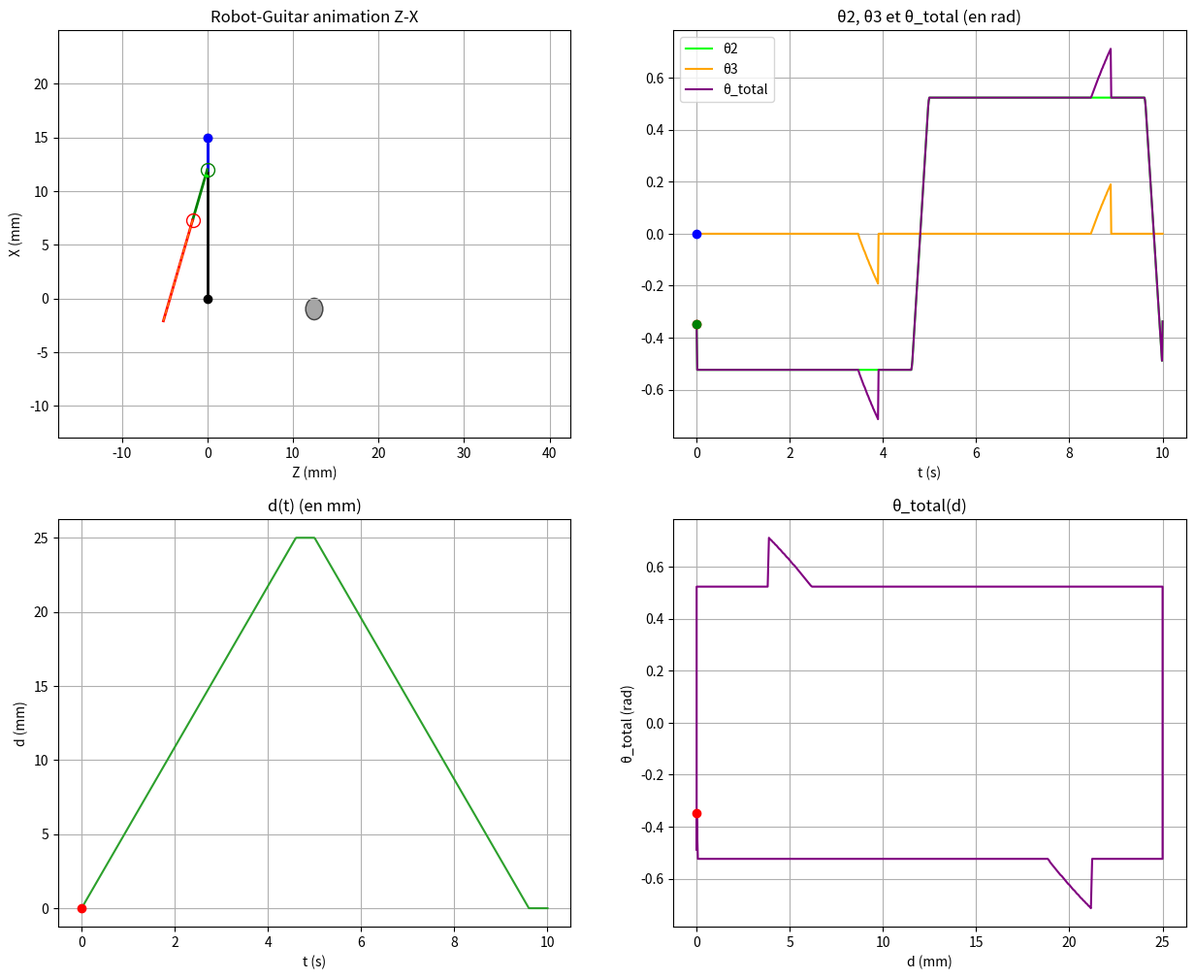
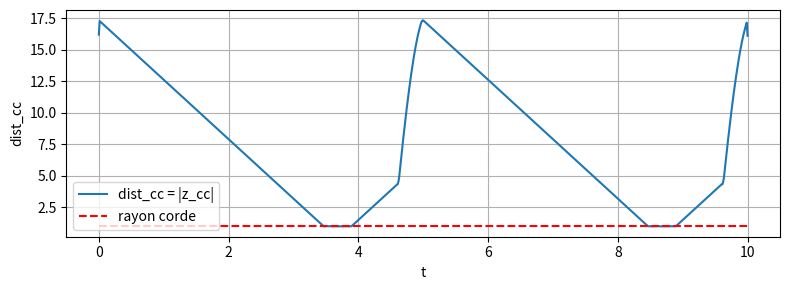

Python code for these plots, in order:
# -*- coding: utf-8 -*-
"""
Robot-Guitar : θ3 corrigé pour tangence exacte au disque de la corde
Version complète et appliquée — remplace compute_frames_coupled par une version plus rigoureuse
Auteur : Rivaldo (repris et complété)
Modifié : c' est maintenant la projection orthogonale de C sur la DROITE (p3p4) — pas le segment
"""

import numpy as np
import matplotlib.pyplot as plt
from matplotlib import animation
from matplotlib.patches import FancyArrowPatch, Circle

# ------------------------
# PARAMÈTRES (comme fournis)
# ------------------------
A, B, C, D = 15.0, 3.0, 5.0, 10.0
d1_0 = 25.0
T = 10.0
theta0 = 1*np.pi/6
delta = T/25.0

# animation / résolution
N = 800
dc = 2.0
frame_interval = 40.0
speed_factor = 30.0
eps_tang = 1e-6
max_iter_fixedpoint = 20
tol_theta3 = 1e-6

# ------------------------
# SIGNALS (gardées, légèrement simplifiées)
# ------------------------
def d_periodique(t, T, dmax, delta):
    d = np.zeros_like(t)
    for i, ti in enumerate(t):
        phase = ti % T
        if phase <= T/2 - delta:
            d[i] = dmax * phase / (T/2 - delta)
        elif phase <= T/2:
            d[i] = dmax
        elif phase <= T - delta:
            d[i] = dmax * (-phase/(T/2 - delta) + (T-delta)/(T/2 - delta))
        else:
            d[i] = 0.0
    return d

def theta2_en_fonction_de_d(d_vect, theta0, eps=1e-6, smooth_window=3):
    Ntot = len(d_vect)
    d_prime = np.gradient(d_vect)
    sign = np.zeros_like(d_prime, dtype=int)
    sign[d_prime > eps] = 1
    sign[d_prime < -eps] = -1
    theta2 = np.zeros_like(d_vect)
    theta2[sign == 1] = -theta0
    theta2[sign == -1] = theta0
    i = 0
    while i < Ntot:
        if sign[i] == 0:
            start = i
            while i < Ntot and sign[i] == 0:
                i += 1
            end = i
            seg_len = end - start
            if seg_len <= 0:
                continue
            if np.max(np.abs(d_vect[start:end])) <= eps:
                theta_seg = np.linspace(theta0, -theta0, seg_len)
            else:
                theta_seg = np.linspace(-theta0, theta0, seg_len)
            theta2[start:end] = theta_seg
        else:
            i += 1
    if smooth_window is not None and smooth_window > 1:
        k = np.ones(smooth_window) / float(smooth_window)
        theta2 = np.convolve(theta2, k, mode='same')
    return theta2, d_prime

# ------------------------
# UTILITAIRES plan Z-X
# ------------------------
def vector_norm(v):
    return np.linalg.norm(v)

def angle_between_vectors_in_xz(v_from, v_to):
    ax = np.array([v_from[2], v_from[0]])
    bx = np.array([v_to[2], v_to[0]])
    ang_from = np.arctan2(ax[1], ax[0])
    ang_to = np.arctan2(bx[1], bx[0])
    diff = ang_to - ang_from
    while diff > np.pi: diff -= 2*np.pi
    while diff <= -np.pi: diff += 2*np.pi
    return ang_from, ang_to, diff

def arc_points(center, ang_start, ang_end, radius, npoints=30):
    thetas = np.linspace(ang_start, ang_end, npoints)
    zs = center[2] + radius * np.cos(thetas)
    xs = center[0] + radius * np.sin(thetas)
    return zs, xs

def norm_angle(a):
    return (a + np.pi) % (2*np.pi) - np.pi

# ------------------------
# CINÉMATIQUE DIRECTE (p0..p3) — on garde la tienne
# ------------------------
def forward_kinematics(theta2, d1):
    p0 = np.array([0.0, 0.0, 0.0])
    pA = np.array([A, 0.0, 0.0])
    p1 = pA + np.array([0.0, 0.0, d1])
    p2 = p1 + np.array([-B, 0.0, 0.0])
    p3 = p2 + np.array([-C*np.cos(theta2), 0.0, C*np.sin(theta2)])
    return p0, pA, p1, p2, p3

# ------------------------
# NOUVELLE VERSION RIGOUREUSE: calcul θ3 par pas de temps
# - renvoie frames compatibles avec le reste du code
# - fournit theta3_vect, theta_total_vect et dist_cc_list
# - c' = projection orthogonale de C sur la DROITE (p3p4) (pas le segment)
# ------------------------
def compute_frames_coupled(t_vect, theta2_vect, d_vect, Zc, Xc, dc,
                           eps_tang=1e-6,
                           max_iter=20, tol=1e-6):
    N = len(t_vect)
    frames = []
    theta3_vect = np.zeros(N)
    theta_total_vect = np.zeros(N)
    dist_cc_list = np.zeros(N)

    r_corde = dc / 2.0
    Cxy = np.array([Zc, Xc])  # coordonnées (Z, X)

    # Calcul numérique de la dérivée de d_vect (d')
    d_prime = np.gradient(d_vect, t_vect)

    for i in range(N):
        th2 = theta2_vect[i]
        dval = d_vect[i]

        p0, pA, p1, p2, p3 = forward_kinematics(th2, dval)
        p3_xz = np.array([p3[2], p3[0]])

        theta3 = 0.0
        theta_total = th2 + theta3
        p4 = p3 + np.array([-D*np.cos(theta_total), 0.0, D*np.sin(theta_total)])
        p4_xz = np.array([p4[2], p4[0]])

        if Xc < (p4_xz[1] - r_corde) or Xc > (p3_xz[1] + r_corde):
            theta3 = 0.0
        else:
           

            # Calcul distance initiale
            v = p4_xz - p3_xz
            vv = np.dot(v, v)
            if vv < 1e-12:
                dist_cc = 0.0
            else:
                w = Cxy - p3_xz
                t_proj = np.dot(w, v) / vv
                proj_xz = p3_xz + t_proj * v
                dist_cc = np.linalg.norm(Cxy - proj_xz)

            # Ajustement θ3 tant que dist_cc <= r_corde
     #   if :
            while  dist_cc <= r_corde and abs(p4_xz[0] - Zc) > tol :
                theta_total = th2 + theta3
                p4 = p3 + np.array([-D*np.cos(theta_total), 0.0, D*np.sin(theta_total)])
                p4_xz = np.array([p4[2], p4[0]])

                v = p4_xz - p3_xz
                vv = np.dot(v, v)
                if vv < 1e-12:
                    break

                w = Cxy - p3_xz
                t_proj = np.dot(w, v) / vv
                proj_xz = p3_xz + t_proj * v
                dist_cc = np.linalg.norm(Cxy - proj_xz)

                dtheta = 0.002
                if d_prime[i] > 0:

                    theta3 -= dtheta  # décroît si dérivée positive
                elif d_prime[i] < 0:
                    theta3 += dtheta  # croît si dérivée négative
                else:
                    theta3 += dtheta  # cas dérivée nulle, choix arbitraire

            

        # Projection finale sur la droite p3p4
        v = p4_xz - p3_xz
        vv = np.dot(v, v)
        if vv < 1e-12:
            t_proj = 0.0
        else:
            w = Cxy - p3_xz
            t_proj = np.dot(w, v) / vv

        proj_xz = p3_xz + t_proj * v
        pCprime_3D = np.array([proj_xz[1], 0.0, proj_xz[0]])

        dist_cc_list[i] = np.linalg.norm(Cxy - proj_xz)

        # arcs inchangés
        ang_from2, _, signed2 = angle_between_vectors_in_xz(p2 - p1, p3 - p2)
        ang_from3, _, signed3 = angle_between_vectors_in_xz(p3 - p2, p4 - p3)
        r2 = max(0.5, 0.1 * vector_norm(p2)) * (0.5 + 0.5 * dval / 61.0)
        r3 = max(0.4, 0.08 * vector_norm(p3)) * (0.5 + 0.5 * dval / 61.0)
        zs2, xs2 = arc_points(p2, ang_from2, ang_from2 + signed2, r2)
        zs3, xs3 = arc_points(p3, ang_from3, ang_from3 + signed3, r3)

        frames.append({
            "p0": p0, "pA": pA, "p1": p1, "p2": p2, "p3": p3, "p4": p4,
            "theta2": th2, "theta3": theta3, "theta_total": theta_total, "d": dval,
            "arc2": (zs2, xs2), "arc3": (zs3, xs3),
            "dist_cc": dist_cc_list[i],
            "cprime": pCprime_3D,
            "t_proj": t_proj
        })

        theta3_vect[i] = theta3
        theta_total_vect[i] = theta_total

    return frames, theta3_vect, theta_total_vect, dist_cc_list


# ------------------------
# ANIMATION (repris/adapté de ton code)
# ------------------------
def animate_robot_full(show_plots=True):
    t = np.linspace(0.0, T, N)
    d_signal = d_periodique(t, T, d1_0, delta)
    theta2_signal, d_prime = theta2_en_fonction_de_d(d_signal, theta0)

    zmin = -(C + D) * np.cos(theta0)
    zmax = d1_0 + (C + D) * np.cos(theta0)
    Zc = (zmax + 1*zmin) / 2.0
    Xc = A - 1*B - 1*(C + D) * np.cos(theta0)

    frames, theta3_signal, theta_total, dist_cc_list = compute_frames_coupled(
        t, theta2_signal, d_signal, Zc, Xc, dc
    )

    # Figures
    fig, ((ax_anim, ax_theta), (ax_d, ax_thd)) = plt.subplots(2,2, figsize=(15,12))
    ax_anim.set_title("Robot-Guitar animation Z-X")
    ax_anim.set_xlabel("Z (mm)")
    ax_anim.set_ylabel("X (mm)")
    ax_anim.grid(True)

    all_z = np.concatenate([np.array([f["p0"][2],f["pA"][2],f["p1"][2],f["p2"][2],f["p3"][2],f["p4"][2]]) for f in frames])
    all_x = np.concatenate([np.array([f["p0"][0],f["pA"][0],f["p1"][0],f["p2"][0],f["p3"][0],f["p4"][0]]) for f in frames])
    margin = max(1.0, 0.25*max(np.max(all_z)-np.min(all_z), np.max(all_x)-np.min(all_x)))
    ax_anim.set_xlim(np.min(all_z)-margin, np.max(all_z)+margin)
    ax_anim.set_ylim(np.min(all_x)-margin, np.max(all_x)+margin)

    colors = ["black","gray","blue","green","red","purple"]
    lines = []
    for c in colors[:-1]:
        l, = ax_anim.plot([],[], '-', color=c, lw=2)
        lines.append(l)

    p0_point, = ax_anim.plot([],[], 'o', color='black', markersize=6)
    pA_point, = ax_anim.plot([],[], 'o', color='gray', markersize=6)
    p1_point, = ax_anim.plot([],[], 'o', color='blue', markersize=6)
    p2_point, = ax_anim.plot([],[], 'o', color='green', markersize=10, markerfacecolor='none')
    p3_point, = ax_anim.plot([],[], 'o', color='red', markersize=10, markerfacecolor='none')

    arc2_line, = ax_anim.plot([],[], color='lime', lw=2)
    arc3_line, = ax_anim.plot([],[], color='orange', lw=2)
    arrow = FancyArrowPatch((0,0),(0,0), color='tab:green', arrowstyle='->', lw=2)
    ax_anim.add_patch(arrow)
    traj_line, = ax_anim.plot([],[], 'm--', lw=1.5)
    cord_circle = Circle((Zc, Xc), radius=dc/2.0, facecolor='gray', alpha=0.45, edgecolor='k')
    ax_anim.add_patch(cord_circle)

    # point c' (projection) et segment p3-p4 (optionnel : petit marqueur)
    #cprime_point, = ax_anim.plot([], [], 'ko', markersize=8, markerfacecolor='yellow', markeredgecolor='k')
    # tracé du segment p3-p4 (pour visualiser) - ligne dédiée
    p34_line, = ax_anim.plot([], [], '--', lw=1.0)

    ax_theta.set_title("θ2, θ3 et θ_total (en rad)")
    ax_theta.plot(t, theta2_signal, label='θ2', color='lime')
    ax_theta.plot(t, theta3_signal, label='θ3', color='orange')
    ax_theta.plot(t, theta_total, label='θ_total', color='purple')
    ax_theta.set_xlabel("t (s)")
    theta2_cursor, = ax_theta.plot([],[], 'ro')
    theta3_cursor, = ax_theta.plot([],[], 'bo')
    theta_total_cursor, = ax_theta.plot([],[], 'go')
    ax_theta.legend()
    ax_theta.grid(True)

    ax_d.set_title("d(t) (en mm)")
    ax_d.plot(t, d_signal, color='tab:green')
    ax_d.set_xlabel("t (s)")
    ax_d.set_ylabel("d (mm)")
    d_cursor, = ax_d.plot([],[], 'ro')
    ax_d.grid(True)

    ax_thd.set_title("θ_total(d)")
    ax_thd.plot(d_signal, theta_total, color='purple')
    ax_thd.set_xlabel("d (mm)")
    ax_thd.set_ylabel("θ_total (rad)")
    thd_cursor, = ax_thd.plot([],[], 'ro')
    ax_thd.grid(True)

    # NEW: subplot pour dist_cc (traçage de la distance à la corde)
    fig2, ax_dist = plt.subplots(1,1, figsize=(8,3))
    ax_dist.plot(t, dist_cc_list, label='dist_cc = |z_cc|')
    ax_dist.hlines(dc/2.0, t[0], t[-1], colors='r', linestyles='--', label='rayon corde')
    ax_dist.set_xlabel('t')
    ax_dist.set_ylabel('dist_cc')
    ax_dist.legend()
    ax_dist.grid(True)
    plt.tight_layout()
    # NEW: subplot pourplan (traçage de la distance à la corde)
    fig3, ax_dist = plt.subplots(1,1, figsize=(8,3))
    ax_anim.set_title("Robot-Guitar animation Z-X")
    ax_anim.set_xlabel("Z (mm)")
    ax_anim.set_ylabel("X (mm)")
    ax_anim.grid(True)

    all_z = np.concatenate([np.array([f["p0"][2],f["pA"][2],f["p1"][2],f["p2"][2],f["p3"][2],f["p4"][2]]) for f in frames])
    all_x = np.concatenate([np.array([f["p0"][0],f["pA"][0],f["p1"][0],f["p2"][0],f["p3"][0],f["p4"][0]]) for f in frames])
    margin = max(1.0, 0.25*max(np.max(all_z)-np.min(all_z), np.max(all_x)-np.min(all_x)))
    ax_anim.set_xlim(np.min(all_z)-margin, np.max(all_z)+margin)
    ax_anim.set_ylim(np.min(all_x)-margin, np.max(all_x)+margin)

    colors = ["black","gray","blue","green","red","purple"]
    lines = []
    for c in colors[:-1]:
        l, = ax_anim.plot([],[], '-', color=c, lw=2)
        lines.append(l)

    p0_point, = ax_anim.plot([],[], 'o', color='black', markersize=6)
    pA_point, = ax_anim.plot([],[], 'o', color='gray', markersize=6)
    p1_point, = ax_anim.plot([],[], 'o', color='blue', markersize=6)
    p2_point, = ax_anim.plot([],[], 'o', color='green', markersize=10, markerfacecolor='none')
    p3_point, = ax_anim.plot([],[], 'o', color='red', markersize=10, markerfacecolor='none')

    arc2_line, = ax_anim.plot([],[], color='lime', lw=2)
    arc3_line, = ax_anim.plot([],[], color='orange', lw=2)
    arrow = FancyArrowPatch((0,0),(0,0), color='tab:green', arrowstyle='->', lw=2)
    ax_anim.add_patch(arrow)
    traj_line, = ax_anim.plot([],[], 'm--', lw=1.5)
    cord_circle = Circle((Zc, Xc), radius=dc/2.0, facecolor='gray', alpha=0.45, edgecolor='k')
    ax_anim.add_patch(cord_circle)

    # point c' (projection) et segment p3-p4 (optionnel : petit marqueur)
    #cprime_point, = ax_anim.plot([], [], 'ko', markersize=8, markerfacecolor='yellow', markeredgecolor='k')
    # tracé du segment p3-p4 (pour visualiser) - ligne dédiée
    p34_line, = ax_anim.plot([], [], '--', lw=1.0)

    def update(i):
        fr = frames[i]
        pts = [fr["p0"], fr["pA"], fr["p1"], fr["p2"], fr["p3"], fr["p4"]]
        zs = [p[2] for p in pts]
        xs = [p[0] for p in pts]
        for k,l in enumerate(lines):
            l.set_data([zs[k], zs[k+1]], [xs[k], xs[k+1]])
        p0_point.set_data([zs[0]],[xs[0]])
        pA_point.set_data([zs[1]],[xs[1]])
        p1_point.set_data([zs[2]],[xs[2]])
        p2_point.set_data([zs[3]],[xs[3]])
        p3_point.set_data([zs[4]],[xs[4]])
        arc2_line.set_data(fr["arc2"][0], fr["arc2"][1])
        arc3_line.set_data(fr["arc3"][0], fr["arc3"][1])
        arrow.set_positions((fr["pA"][2], fr["pA"][0]), (fr["p1"][2], fr["p1"][0]))
        dist_pa_p1 = np.hypot(fr["p1"][0]-fr["pA"][0], fr["p1"][2]-fr["pA"][2])
        arrow.set_mutation_scale(10.0 + 3.0*dist_pa_p1)
        traj_zs = [f["p4"][2] for f in frames[:i+1]]
        traj_xs = [f["p4"][0] for f in frames[:i+1]]
        traj_line.set_data(traj_zs, traj_xs)

        # mise à jour du segment p3-p4 affiché
        p34_line.set_data([fr["p3"][2], fr["p4"][2]], [fr["p3"][0], fr["p4"][0]])

        # mise à jour du point c' (projection sur la DROITE p3p4, peut être en dehors du segment)
        cp = fr["cprime"]
        c_z, c_x = cp[2], cp[0]
        #cprime_point.set_data([c_z], [c_x])

        theta2_cursor.set_data([t[i]],[fr["theta2"]])
        theta3_cursor.set_data([t[i]],[fr["theta3"]])
        theta_total_cursor.set_data([t[i]],[fr["theta2"]+fr["theta3"]])
        d_cursor.set_data([t[i]],[fr["d"]])
        thd_cursor.set_data([fr["d"]],[fr["theta2"]+fr["theta3"]])
        artists = []
        artists.extend(lines)
        artists.extend([p0_point, pA_point, p1_point, p2_point, p3_point])
        artists.extend([arc2_line, arc3_line, arrow, traj_line, p34_line])
        artists.extend([theta2_cursor, theta3_cursor, theta_total_cursor, d_cursor, thd_cursor])
        return artists

    interval_effectif = frame_interval / max(1e-9, speed_factor)
    ani = animation.FuncAnimation(fig, update, frames=len(frames), interval=interval_effectif, blit=True)
    plt.tight_layout()
    plt.show()
    return ani, frames, theta3_signal, theta_total, dist_cc_list

# ------------------------
# LANCEMENT
# ------------------------
if __name__ == "__main__":
    ani, frames, theta3_sig, theta_total_sig, dist_cc = animate_robot_full()
